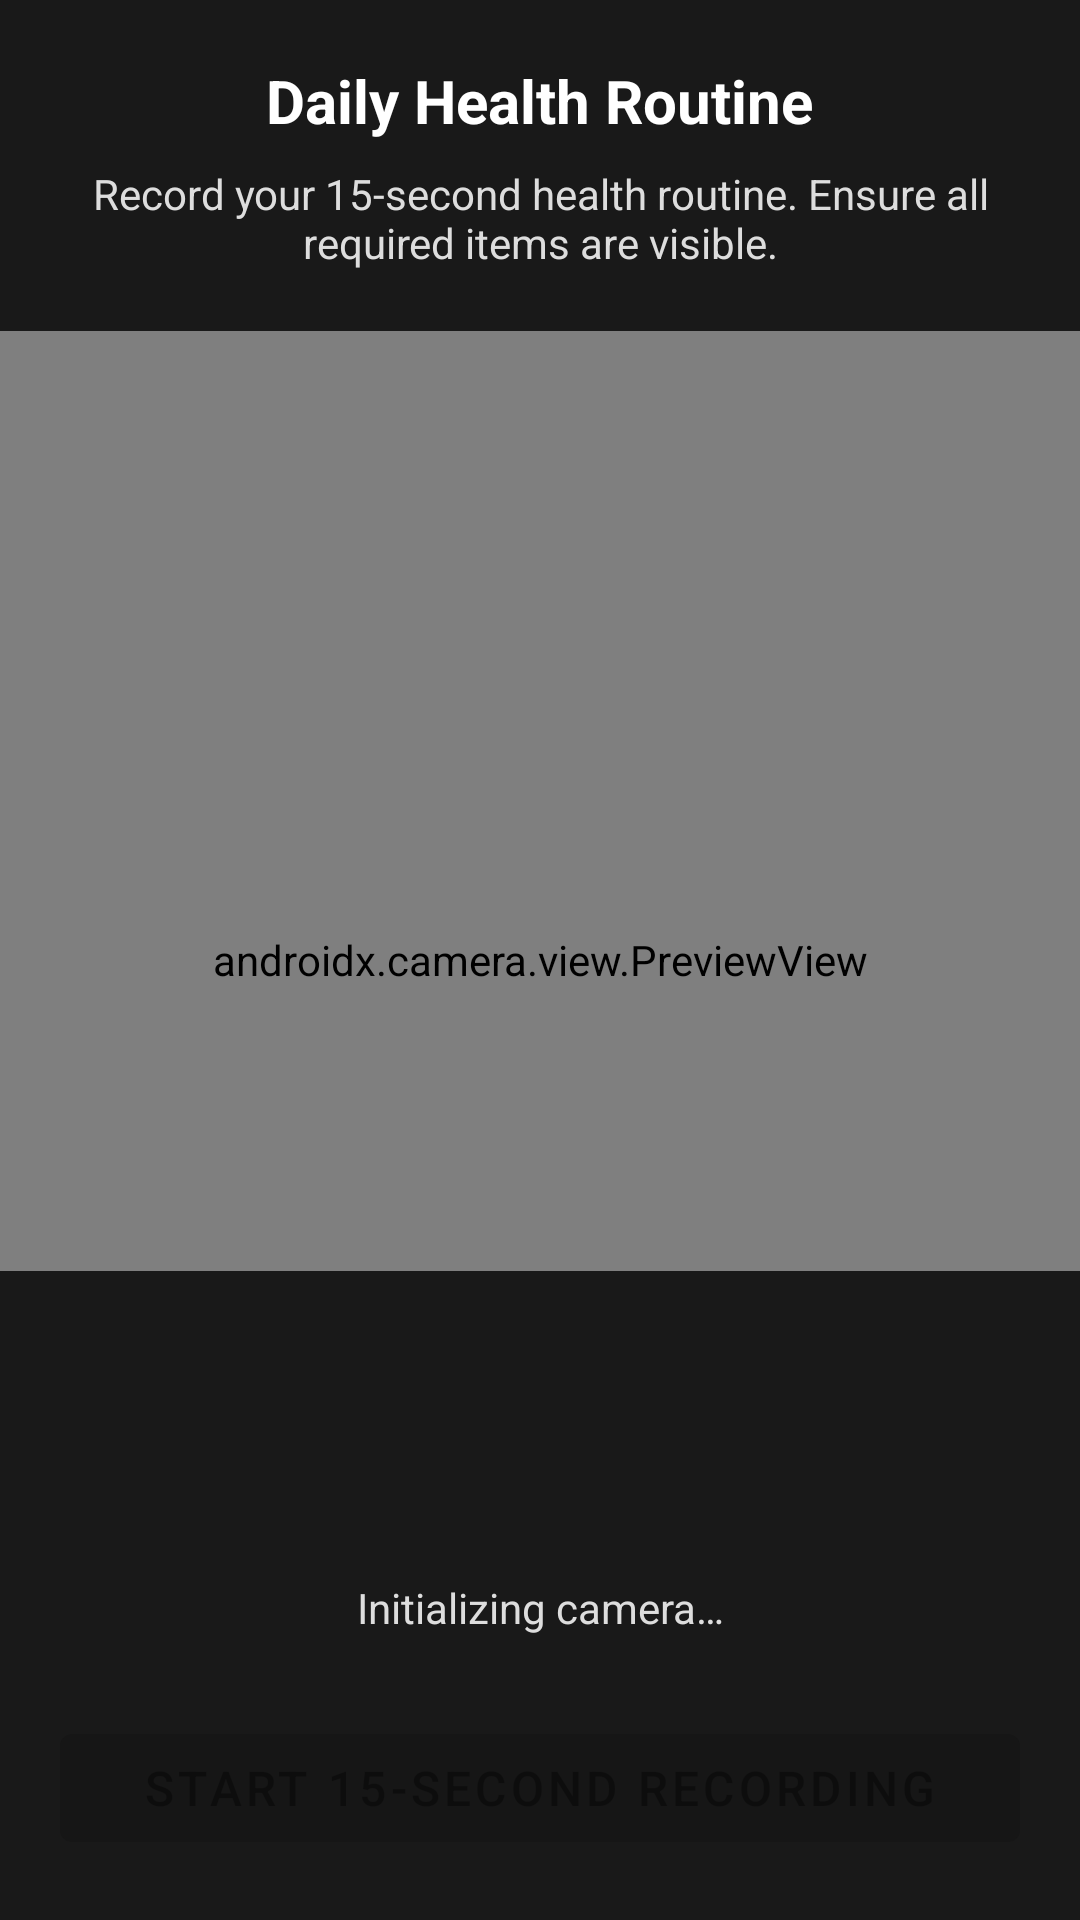

Here is an Android app screen rendered from its layout file. Give the layout XML and the strings, colors and styles it references.
<!-- AndroidManifest.xml: application theme Theme.Tpeapp -->
<!-- res/layout/activity_adherence_kiosk.xml -->
<?xml version="1.0" encoding="utf-8"?>
<FrameLayout xmlns:android="http://schemas.android.com/apk/res/android"
    android:layout_width="match_parent"
    android:layout_height="match_parent"
    android:background="@android:color/black">

    
    <androidx.camera.view.PreviewView
        android:id="@+id/viewFinder"
        android:layout_width="match_parent"
        android:layout_height="match_parent" />

    
    <LinearLayout
        android:layout_width="match_parent"
        android:layout_height="wrap_content"
        android:layout_gravity="top"
        android:background="#CC000000"
        android:orientation="vertical"
        android:padding="20dp">

        <TextView
            android:layout_width="wrap_content"
            android:layout_height="wrap_content"
            android:layout_gravity="center_horizontal"
            android:text="Daily Health Routine"
            android:textColor="@android:color/white"
            android:textSize="20sp"
            android:textStyle="bold" />

        <TextView
            android:id="@+id/tvInstruction"
            android:layout_width="match_parent"
            android:layout_height="wrap_content"
            android:layout_marginTop="8dp"
            android:gravity="center"
            android:text="Record your 15-second health routine. Ensure all required items are visible."
            android:textColor="#DDDDDD"
            android:textSize="14sp" />

    </LinearLayout>

    
    <LinearLayout
        android:layout_width="match_parent"
        android:layout_height="wrap_content"
        android:layout_gravity="bottom"
        android:background="#CC000000"
        android:gravity="center_horizontal"
        android:orientation="vertical"
        android:padding="20dp">

        
        <TextView
            android:id="@+id/tvTimer"
            android:layout_width="wrap_content"
            android:layout_height="wrap_content"
            android:text=""
            android:textColor="@android:color/white"
            android:textSize="48sp"
            android:textStyle="bold" />

        
        <TextView
            android:id="@+id/tvStatus"
            android:layout_width="match_parent"
            android:layout_height="wrap_content"
            android:layout_marginTop="8dp"
            android:gravity="center"
            android:minHeight="40dp"
            android:text="Initializing camera…"
            android:textColor="#DDDDDD"
            android:textSize="14sp" />

        
        <com.google.android.material.button.MaterialButton
            android:id="@+id/btnStartRecording"
            android:layout_width="match_parent"
            android:layout_height="wrap_content"
            android:layout_marginTop="16dp"
            android:enabled="false"
            android:text="Start 15-Second Recording"
            android:textSize="16sp" />

    </LinearLayout>

</FrameLayout>
<!-- resources referenced by this layout -->
<resources>
  <style name="Theme.Tpeapp" parent="Theme.MaterialComponents.DayNight.DarkActionBar" />
</resources>
